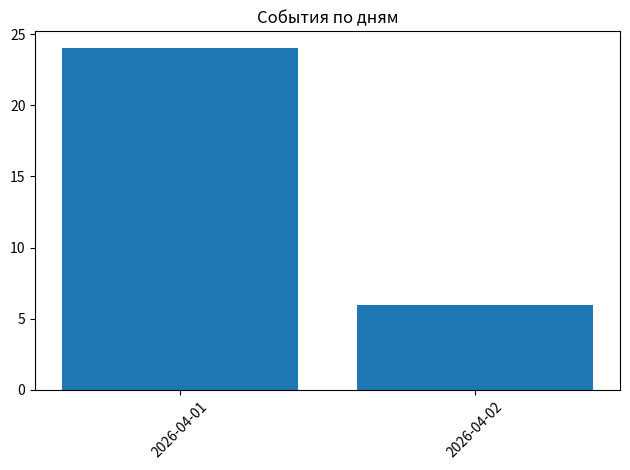
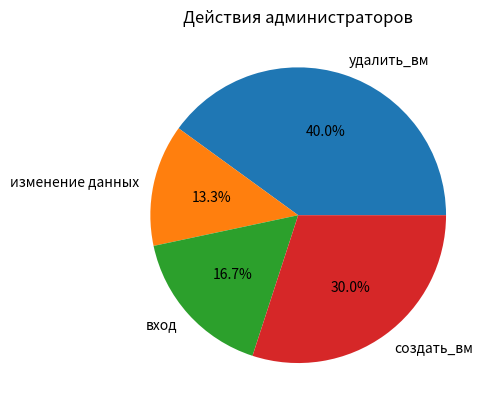
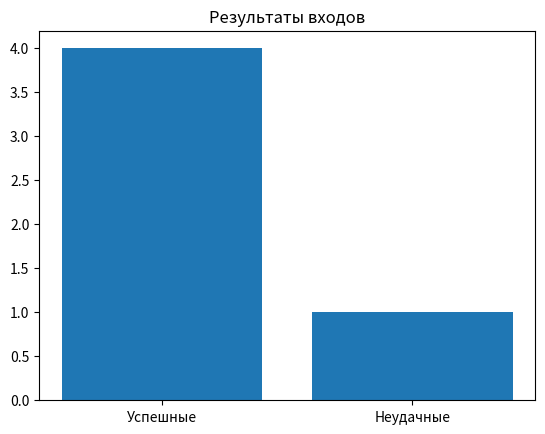

These figures' Python source, in order:
import os
import random
from datetime import datetime, timedelta



logs = []
start = datetime(2026, 4, 1)

for i in range(30):
    ip = "203.0.113." + str(random.randint(1,100)) if i % 4 == 0 else "192.168." + str(random.randint(0,255)) + "." + str(random.randint(0,255))
    action = ["вход", "создать_вм", "удалить_вм", "изменение данных"][random.randint(0,3)]
    success = False if (action == "вход" and i % 5 == 0) else True
    logs.append({
        "время": (start + timedelta(hours=i)).strftime("%Y-%m-%d %H:%M:%S"),
        "пользователь": "admin" + str(random.randint(1,4)),
        "действие": action,
        "источник_ip": ip,
        "успех": success
    })


f = open("logs.txt", "w", encoding="utf-8")
f.write("время;пользователь;действие;источник_ip;успех\n")
for rec in logs:
    f.write(f"{rec['время']};{rec['пользователь']};{rec['действие']};{rec['источник_ip']};{rec['успех']}\n")
f.close()

suspicious = sum(1 for rec in logs if rec["источник_ip"].startswith("203.0.113."))
failed_login = sum(1 for rec in logs if rec["действие"] == "вход" and not rec["успех"])
risk_score = suspicious * 2 + failed_login * 3
risk_level = "высокий" if risk_score > 25 else "средний" if risk_score > 12 else "низкий"


f = open("stats.txt", "w", encoding="utf-8")
f.write(f"Всего записей: {len(logs)}\n")
f.write(f"Подозрительных IP: {suspicious}\n")
f.write(f"Неудачных входов: {failed_login}\n")
f.write(f"Оценка риска: {risk_score}\n")
f.write(f"Уровень риска: {risk_level}\n")
f.close()

print(f"Расчёт завершён. Уровень риска: {risk_level}")

import pandas as pd

f = open("logs.txt", "r", encoding="utf-8")
lines = f.readlines()
f.close()

headers = lines[0].strip().split(";")
data = [line.strip().split(";") for line in lines[1:] if line.strip()]
df = pd.DataFrame(data, columns=headers)

print("Таблица событий:")
print(df.head(30).to_string(index=False))

f = open("stats.txt", "r", encoding="utf-8")
print("\nСтатистика рисков:")
print(f.read())
f.close()

import matplotlib.pyplot as plt

f = open("logs.txt", "r", encoding="utf-8")
lines = f.readlines()
f.close()
data = [line.strip().split(";") for line in lines[1:] if line.strip()]




days = {}
for rec in data:
    date = rec[0].split()[0]
    days[date] = days.get(date, 0) + 1

plt.figure()
plt.bar(days.keys(), days.values())
plt.xticks(rotation=45)
plt.title("События по дням")
plt.tight_layout()
plt.savefig("диаграмма по дням.png")

actions = {}
for rec in data:
    act = rec[2]
    actions[act] = actions.get(act, 0) + 1

plt.figure()
plt.pie(actions.values(), labels=actions.keys(), autopct='%1.1f%%')
plt.title("Действия администраторов")
plt.savefig("круговая диаграмма.png")


success = sum(1 for rec in data if rec[2] == "вход" and rec[4] == "True")
failed = sum(1 for rec in data if rec[2] == "вход" and rec[4] == "False")

plt.figure()
plt.bar(["Успешные", "Неудачные"], [success, failed])
plt.title("Результаты входов")
plt.savefig("результаты входов.png")

print("Графики сохранены")
